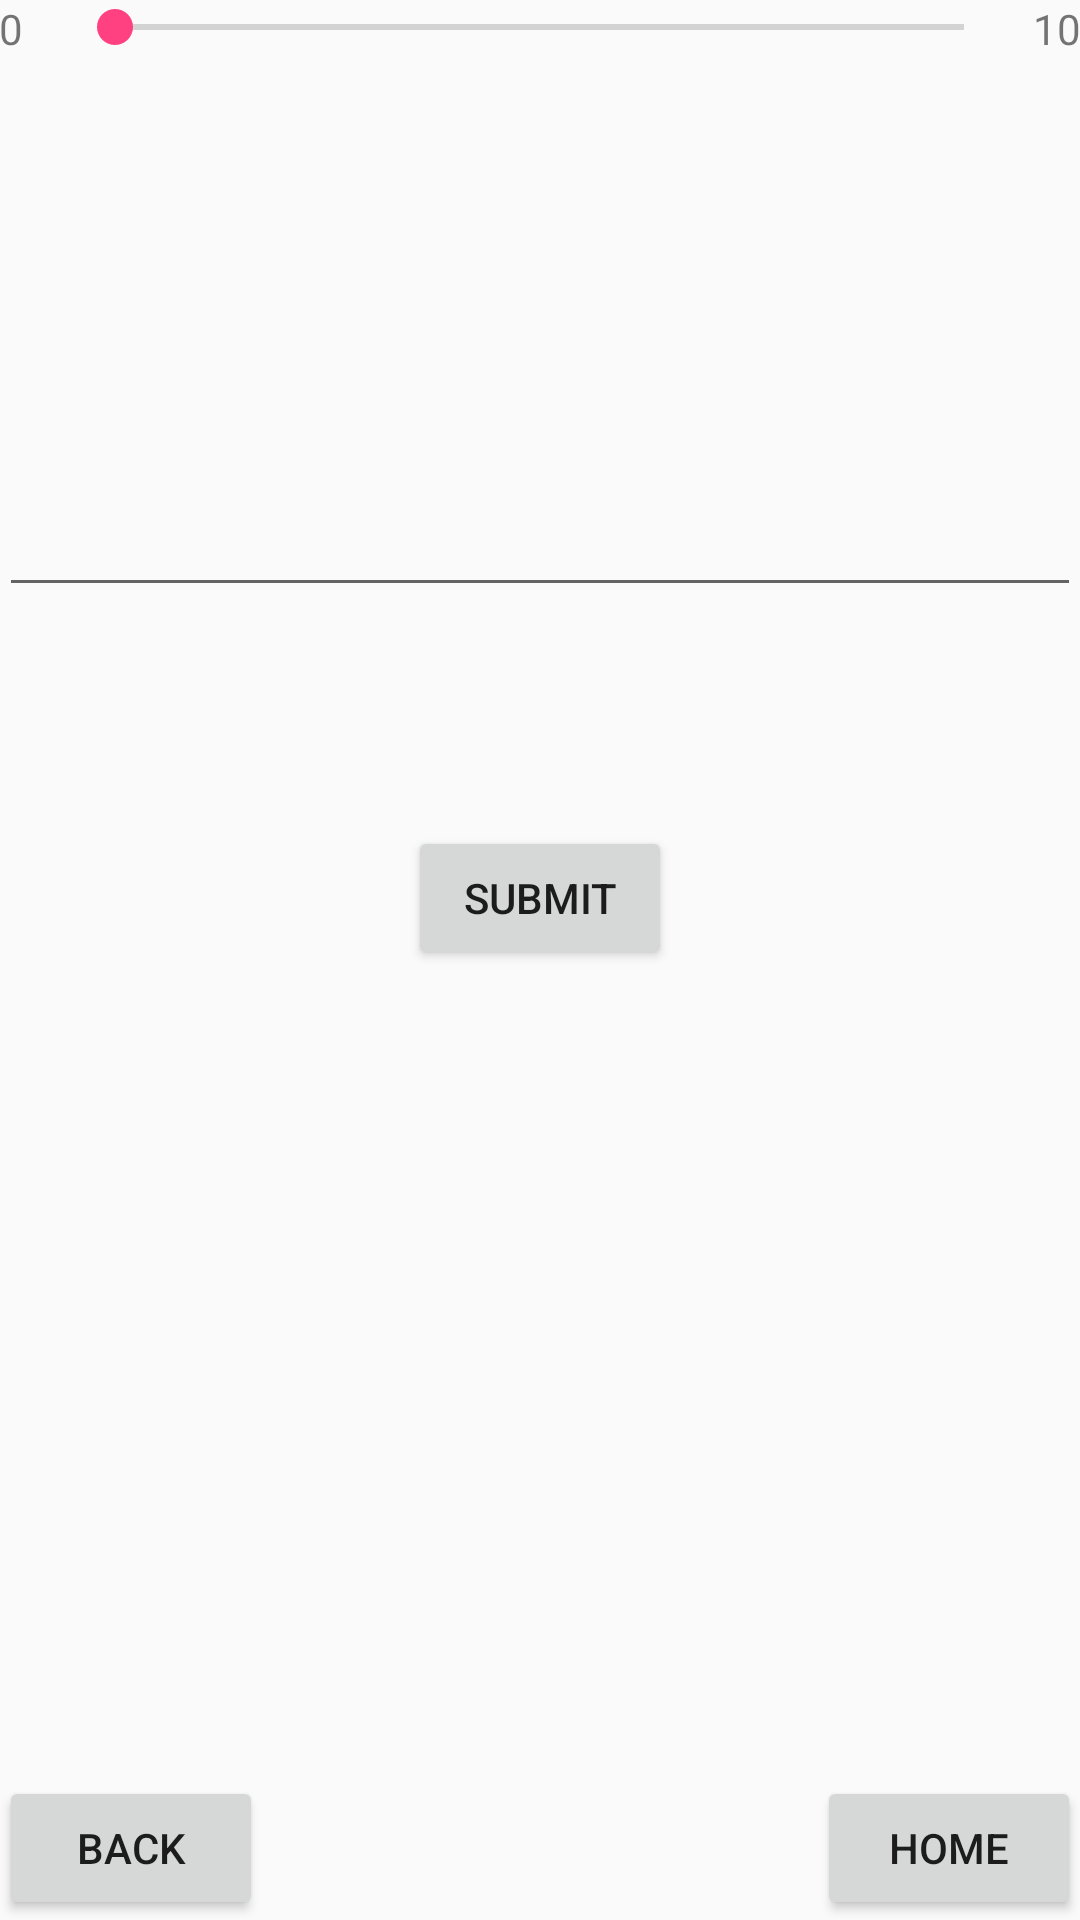

Here is an Android app screen rendered from its layout file. Give the layout XML and the strings, colors and styles it references.
<!-- AndroidManifest.xml: application theme AppTheme -->
<!-- res/layout/activity_add_score_and_comment.xml -->
<?xml version="1.0" encoding="utf-8"?>
<RelativeLayout xmlns:android="http://schemas.android.com/apk/res/android"
    xmlns:tools="http://schemas.android.com/tools"
    android:layout_width="match_parent"
    android:layout_height="match_parent"
    android:paddingBottom="@dimen/activity_vertical_margin"
    android:paddingLeft="@dimen/activity_horizontal_margin"
    android:paddingRight="@dimen/activity_horizontal_margin"
    android:paddingTop="@dimen/activity_vertical_margin"
    tools:context="com.example.jayeshvaghela.project_vaghela.AddScoreAndCommentActivity">

    <SeekBar
        android:layout_width="315dp"
        android:layout_height="wrap_content"
        android:id="@+id/sb_UserSelectStudentScore"
        android:max="10"
        android:layout_alignParentTop="true"
        android:layout_centerHorizontal="true" />

    <EditText
        android:layout_width="wrap_content"
        android:layout_height="wrap_content"
        android:id="@+id/et_UserEnterStudentComment"
        android:layout_below="@+id/sb_UserSelectStudentScore"
        android:layout_marginTop="143dp"
        android:layout_alignParentLeft="true"
        android:layout_alignParentStart="true"
        android:layout_alignParentRight="true"
        android:layout_alignParentEnd="true" />

    <Button
        android:layout_width="wrap_content"
        android:layout_height="wrap_content"
        android:text="@string/btnSubmit"
        android:id="@+id/btn_Submit"
        android:layout_marginTop="73dp"
        android:onClick="OnClickSubmitUserEnteredDataIntoDatabase"
        android:layout_below="@+id/et_UserEnterStudentComment"
        android:layout_centerHorizontal="true" />

    <Button
        android:layout_width="wrap_content"
        android:layout_height="wrap_content"
        android:text="@string/btnBack"
        android:id="@+id/btn_Back"
        android:layout_alignParentBottom="true"
        android:layout_alignParentLeft="true"
        android:layout_alignParentStart="true"
        android:onClick="OnClickGoToPreviousActivity"/>

    <TextView
        android:layout_width="wrap_content"
        android:layout_height="wrap_content"
        android:textAppearance="?android:attr/textAppearanceMedium"
        android:text=""
        android:id="@+id/tv_SeekBarValue"
        android:layout_marginTop="36dp"
        android:layout_below="@+id/sb_UserSelectStudentScore"
        android:layout_centerHorizontal="true" />

    <TextView
        android:layout_width="wrap_content"
        android:layout_height="wrap_content"
        android:textAppearance="?android:attr/textAppearanceSmall"
        android:text="0"
        android:id="@+id/textView"
        android:layout_alignParentTop="true"
        android:layout_alignParentLeft="true"
        android:layout_alignParentStart="true" />

    <TextView
        android:layout_width="wrap_content"
        android:layout_height="wrap_content"
        android:textAppearance="?android:attr/textAppearanceSmall"
        android:text="10"
        android:id="@+id/textView2"
        android:layout_alignParentTop="true"
        android:layout_alignParentRight="true"
        android:layout_alignParentEnd="true" />

    <Button
        android:layout_width="wrap_content"
        android:layout_height="wrap_content"
        android:text="@string/btnHome"
        android:id="@+id/btn_Home"
        android:layout_alignParentBottom="true"
        android:layout_alignParentRight="true"
        android:layout_alignParentEnd="true"
        android:onClick="OnClickGoToHomeActivity"/>
</RelativeLayout>
<!-- resources referenced by this layout -->
<resources>
  <string name="btnBack">Back</string>
  <string name="btnHome">Home</string>
  <string name="btnSubmit">Submit</string>
  <style name="AppTheme" parent="Theme.AppCompat.Light.DarkActionBar">
          
          <item name="colorPrimary">@color/colorPrimary</item>
          <item name="colorPrimaryDark">@color/colorPrimaryDark</item>
          <item name="colorAccent">@color/colorAccent</item>
      </style>
  <color name="colorPrimary">#3F51B5</color>
  <color name="colorPrimaryDark">#303F9F</color>
  <color name="colorAccent">#FF4081</color>
</resources>
